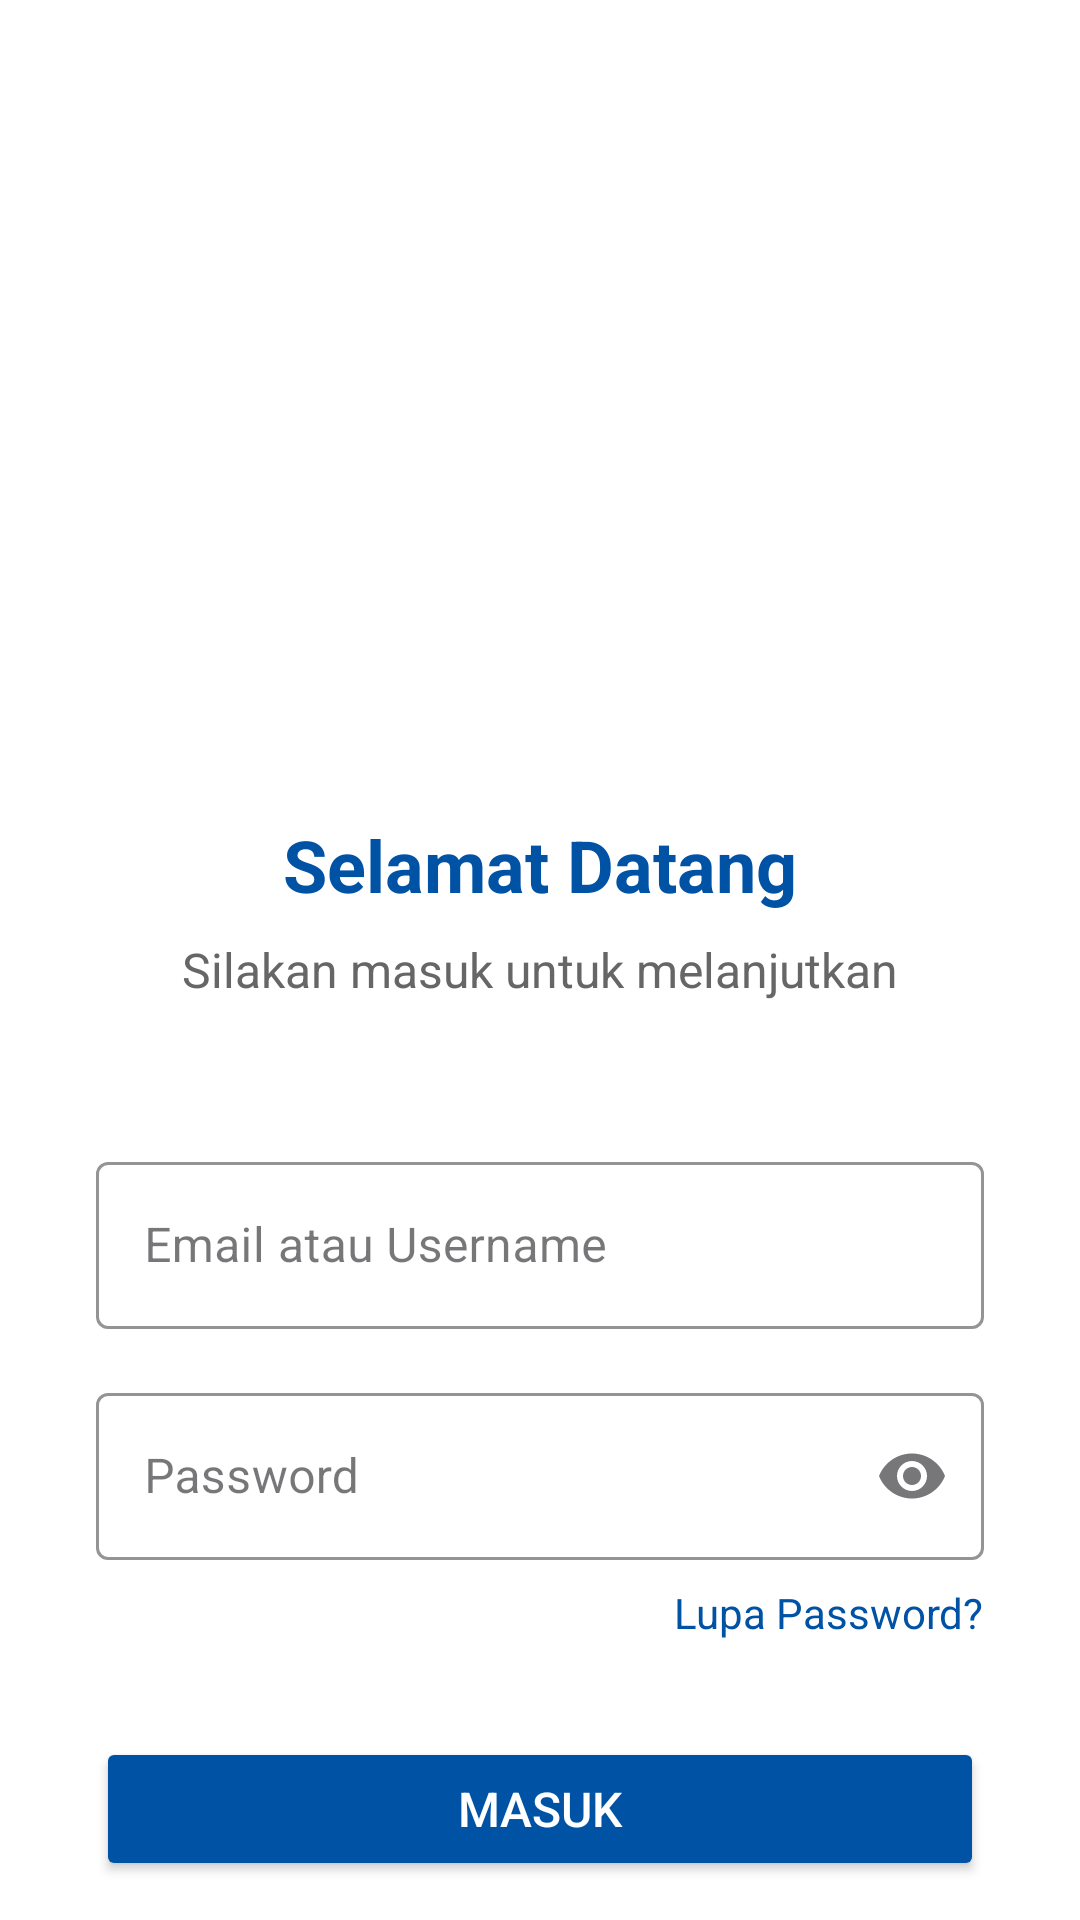

Layout XML and referenced resources for this Android screen:
<!-- AndroidManifest.xml: application theme Theme.Hostify1 -->
<!-- res/layout/activity_login.xml -->
<?xml version="1.0" encoding="utf-8"?>
<androidx.constraintlayout.widget.ConstraintLayout
    xmlns:android="http://schemas.android.com/apk/res/android"
    xmlns:app="http://schemas.android.com/apk/res-auto"
    xmlns:tools="http://schemas.android.com/tools"
    android:layout_width="match_parent"
    android:layout_height="match_parent"
    android:background="@color/white"
    android:id="@+id/login"
    tools:context="MainActivity">

    <ImageView
        android:id="@+id/imageViewLogo"
        android:layout_width="200dp"
        android:layout_height="200dp"
        android:layout_marginTop="48dp"
        android:contentDescription="Hostify Property Logo"
        android:src="@drawable/logo"
        app:layout_constraintEnd_toEndOf="parent"
        app:layout_constraintStart_toStartOf="parent"
        app:layout_constraintTop_toTopOf="parent" />

    <TextView
        android:id="@+id/textViewWelcome"
        android:layout_width="wrap_content"
        android:layout_height="wrap_content"
        android:layout_marginTop="24dp"
        android:text="Selamat Datang"
        android:textColor="#0052A5"
        android:textSize="24sp"
        android:textStyle="bold"
        app:layout_constraintEnd_toEndOf="parent"
        app:layout_constraintStart_toStartOf="parent"
        app:layout_constraintTop_toBottomOf="@+id/imageViewLogo" />

    <TextView
        android:id="@+id/textViewSubtitle"
        android:layout_width="wrap_content"
        android:layout_height="wrap_content"
        android:layout_marginTop="8dp"
        android:text="Silakan masuk untuk melanjutkan"
        android:textColor="#666666"
        android:textSize="16sp"
        app:layout_constraintEnd_toEndOf="parent"
        app:layout_constraintStart_toStartOf="parent"
        app:layout_constraintTop_toBottomOf="@+id/textViewWelcome" />

    <com.google.android.material.textfield.TextInputLayout
        android:id="@+id/textInputLayoutEmail"
        style="@style/Widget.MaterialComponents.TextInputLayout.OutlinedBox"
        android:layout_width="0dp"
        android:layout_height="wrap_content"
        android:layout_marginStart="32dp"
        android:layout_marginTop="48dp"
        android:layout_marginEnd="32dp"
        android:hint="Email atau Username"
        app:boxStrokeColor="#0052A5"
        app:layout_constraintEnd_toEndOf="parent"
        app:layout_constraintStart_toStartOf="parent"
        app:layout_constraintTop_toBottomOf="@+id/textViewSubtitle">

        <com.google.android.material.textfield.TextInputEditText
            android:id="@+id/editTextEmail"
            android:layout_width="match_parent"
            android:layout_height="wrap_content"
            android:inputType="textEmailAddress" />
    </com.google.android.material.textfield.TextInputLayout>

    <com.google.android.material.textfield.TextInputLayout
        android:id="@+id/textInputLayoutPassword"
        style="@style/Widget.MaterialComponents.TextInputLayout.OutlinedBox"
        android:layout_width="0dp"
        android:layout_height="wrap_content"
        android:layout_marginStart="32dp"
        android:layout_marginTop="16dp"
        android:layout_marginEnd="32dp"
        android:hint="Password"
        app:boxStrokeColor="#0052A5"
        app:endIconMode="password_toggle"
        app:layout_constraintEnd_toEndOf="parent"
        app:layout_constraintStart_toStartOf="parent"
        app:layout_constraintTop_toBottomOf="@+id/textInputLayoutEmail">

        <com.google.android.material.textfield.TextInputEditText
            android:id="@+id/editTextPassword"
            android:layout_width="match_parent"
            android:layout_height="wrap_content"
            android:inputType="textPassword" />
    </com.google.android.material.textfield.TextInputLayout>

    <TextView
        android:id="@+id/textViewForgotPassword"
        android:layout_width="wrap_content"
        android:layout_height="wrap_content"
        android:layout_marginTop="8dp"
        android:layout_marginEnd="32dp"
        android:text="Lupa Password?"
        android:textColor="#0052A5"
        android:textSize="14sp"
        app:layout_constraintEnd_toEndOf="parent"
        app:layout_constraintTop_toBottomOf="@+id/textInputLayoutPassword" />

    <Button
        android:id="@+id/buttonLogin"
        android:layout_width="0dp"
        android:layout_height="wrap_content"
        android:layout_marginStart="32dp"
        android:layout_marginTop="32dp"
        android:layout_marginEnd="32dp"
        android:backgroundTint="#0052A5"
        android:padding="12dp"
        android:text="Masuk"
        android:textColor="@color/white"
        android:textSize="16sp"
        app:cornerRadius="8dp"
        app:layout_constraintEnd_toEndOf="parent"
        app:layout_constraintStart_toStartOf="parent"
        app:layout_constraintTop_toBottomOf="@+id/textViewForgotPassword" />

    <LinearLayout
        android:id="@+id/linearLayoutDivider"
        android:layout_width="match_parent"
        android:layout_height="wrap_content"
        android:layout_marginStart="32dp"
        android:layout_marginTop="16dp"
        android:layout_marginEnd="32dp"
        android:gravity="center"
        android:orientation="horizontal"
        app:layout_constraintEnd_toEndOf="parent"
        app:layout_constraintHorizontal_bias="0.0"
        app:layout_constraintStart_toStartOf="parent"
        app:layout_constraintTop_toBottomOf="@+id/buttonLogin">

        <View
            android:layout_width="0dp"
            android:layout_height="1dp"
            android:layout_weight="1"
            android:background="#CCCCCC" />

        <View
            android:layout_width="0dp"
            android:layout_height="1dp"
            android:layout_weight="1"
            android:background="#CCCCCC" />
    </LinearLayout>


    <LinearLayout
        android:layout_width="wrap_content"
        android:layout_height="wrap_content"
        android:layout_marginBottom="32dp"
        android:orientation="horizontal"
        app:layout_constraintBottom_toBottomOf="parent"
        app:layout_constraintEnd_toEndOf="parent"
        app:layout_constraintStart_toStartOf="parent">

        <TextView
            android:layout_width="wrap_content"
            android:layout_height="wrap_content"
            android:text="Belum punya akun? "
            android:textColor="#666666"
            android:textSize="16sp" />

        <TextView
            android:id="@+id/textViewDaftar"
            android:layout_width="wrap_content"
            android:layout_height="wrap_content"
            android:text="Daftar"
            android:textColor="#FFC107"
            android:textSize="16sp"
            android:textStyle="bold" />

    </LinearLayout>

</androidx.constraintlayout.widget.ConstraintLayout>
<!-- resources referenced by this layout -->
<resources>
  <color name="white">#FFFFFFFF</color>
  <style name="Theme.Hostify1" parent="Base.Theme.Hostify1" />
  <style name="Base.Theme.Hostify1" parent="Theme.Material3.DayNight.NoActionBar">
          
           <item name="colorPrimary">@color/white</item>
      </style>
</resources>
